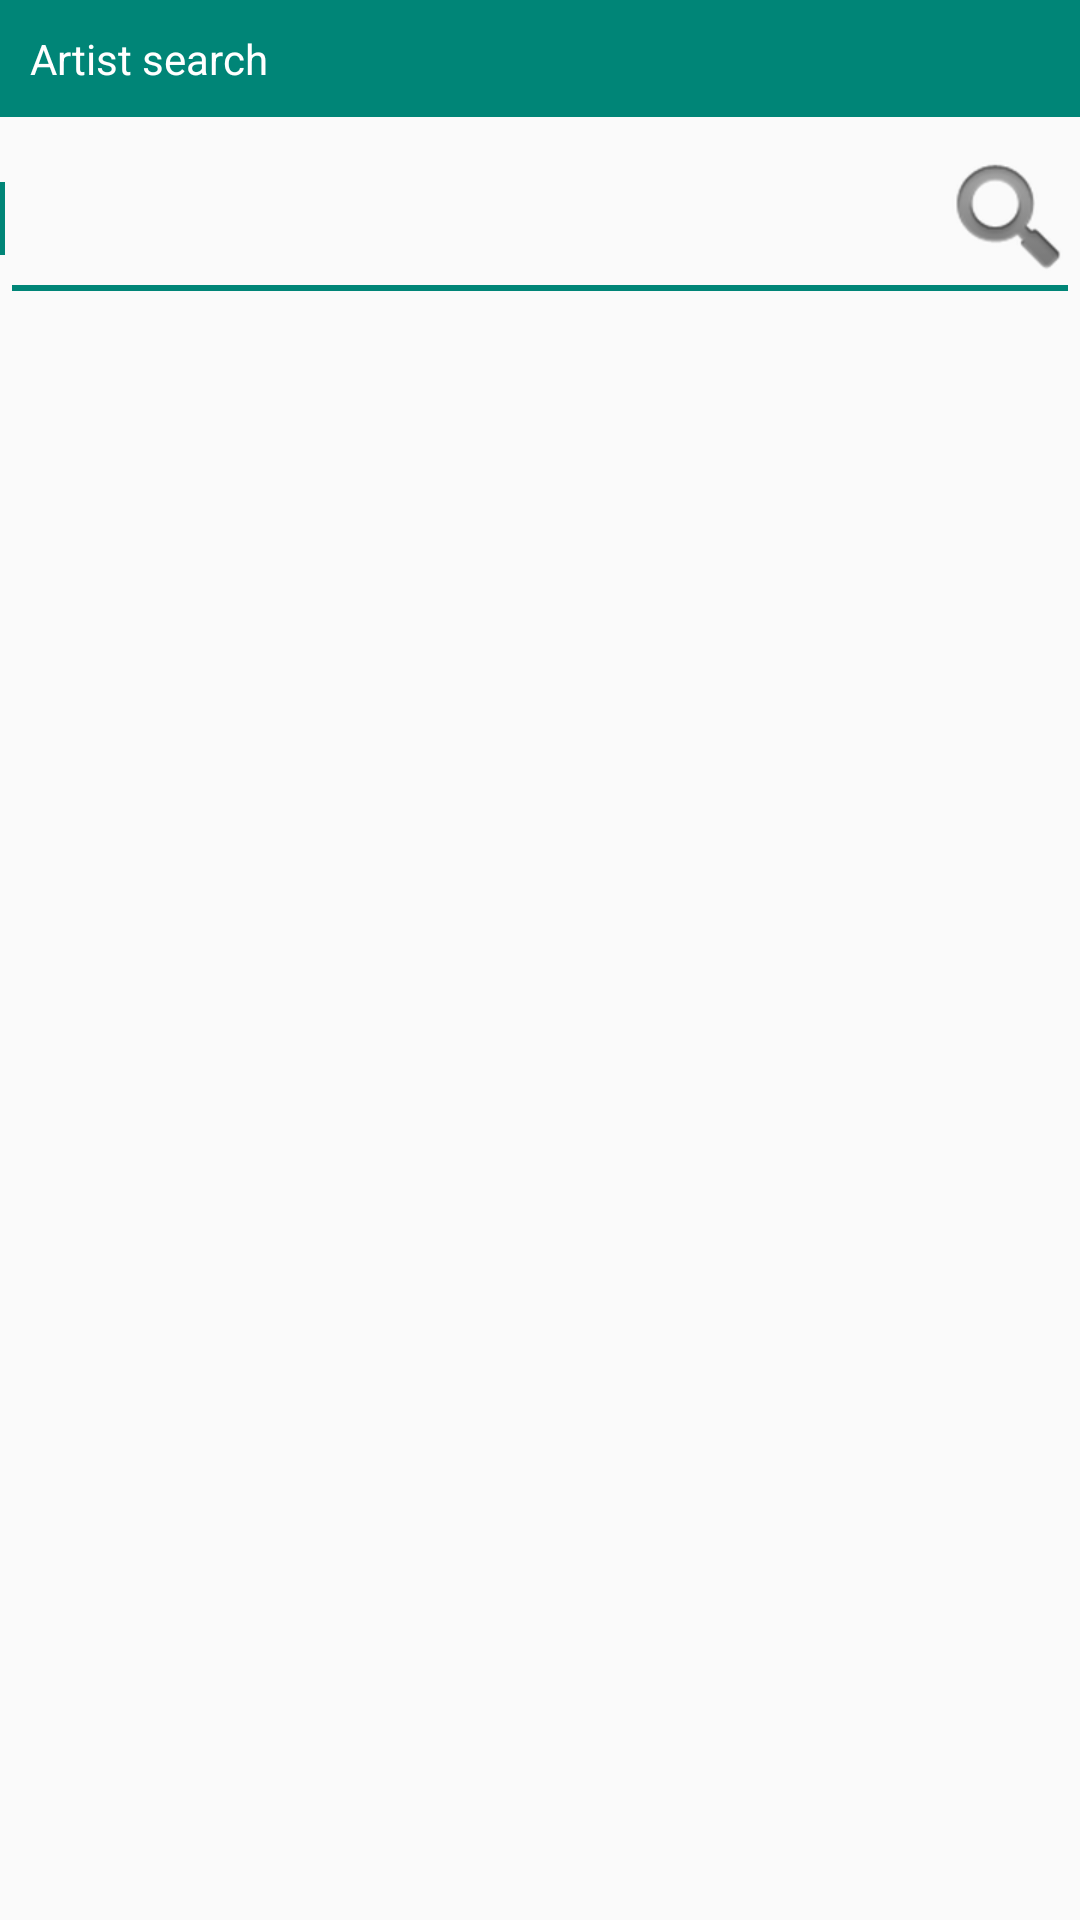

The Android layout XML behind this screen, and the referenced resources:
<!-- AndroidManifest.xml: application theme AppTheme -->
<!-- res/layout/activity_main.xml -->
<LinearLayout xmlns:android="http://schemas.android.com/apk/res/android"
    xmlns:tools="http://schemas.android.com/tools"
    android:layout_width="match_parent"
    android:layout_height="match_parent"
    android:orientation="vertical"
    tools:context=".MainActivity">

    <TextView
        android:id="@+id/textView"
        android:layout_width="match_parent"
        android:layout_height="wrap_content"
        android:background="@color/accent_material_light"
        android:padding="10dp"
        android:text="@string/artist_search"
        android:textColor="@color/abc_primary_text_disable_only_material_dark" />

    <EditText
        android:id="@+id/search"
        android:layout_width="match_parent"
        android:layout_height="wrap_content"
        android:paddingTop="@dimen/activity_vertical_margin"
        android:paddingBottom="@dimen/activity_vertical_margin"
        android:paddingLeft="@dimen/activity_horizontal_margin"
        android:paddingRight="@dimen/activity_horizontal_margin"
        android:singleLine="true"
        android:imeOptions="actionSearch|flagNoExtractUi"
        android:drawableRight="@android:drawable/ic_search_category_default">

        <requestFocus />
    </EditText>

    <FrameLayout
        android:layout_width="match_parent"
        android:layout_height="0dp"
        android:layout_weight="1">

        <ListView
            android:id="@+id/artist_listview"
            android:layout_width="match_parent"
            android:layout_height="match_parent" />

        <TextView
            android:id="@+id/artist_emptytext"
            android:layout_width="match_parent"
            android:layout_height="match_parent"
            android:layout_gravity="center_horizontal"
            android:gravity="top|center_horizontal"
            android:text="@string/start_search"
            android:visibility="gone" />

        <FrameLayout
            android:id="@+id/loading_view"
            android:layout_width="match_parent"
            android:layout_height="match_parent"
            android:background="@color/loading_overlay"
            android:visibility="gone">

            <ProgressBar
                style="?android:attr/progressBarStyleLarge"
                android:layout_width="wrap_content"
                android:layout_height="wrap_content"
                android:layout_gravity="center" />
        </FrameLayout>

    </FrameLayout>
</LinearLayout>
<!-- resources referenced by this layout -->
<resources>
  <color name="loading_overlay">#CCFFFFFF</color>
  <string name="artist_search">Artist search</string>
  <string name="start_search">find your favourite artists using the search box</string>
  <style name="AppTheme" parent="Theme.AppCompat.Light">
          <item name="colorPrimary">@color/primary_material_light</item>
          <item name="colorPrimaryDark">@color/primary_material_dark</item>
          <item name="colorAccent">@color/accent_material_light</item>
      </style>
</resources>
